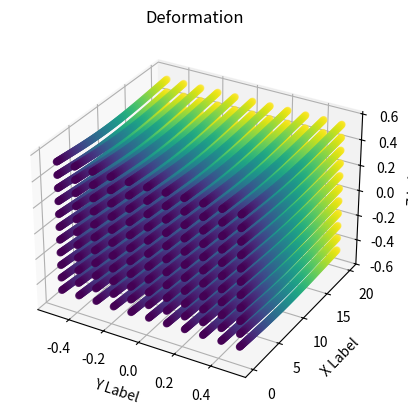
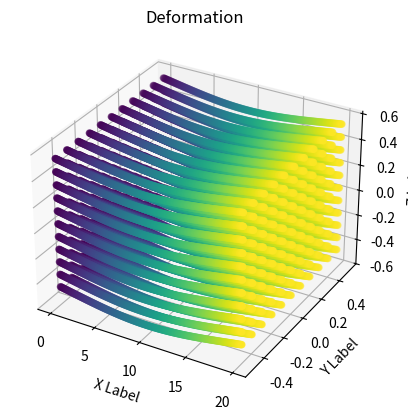
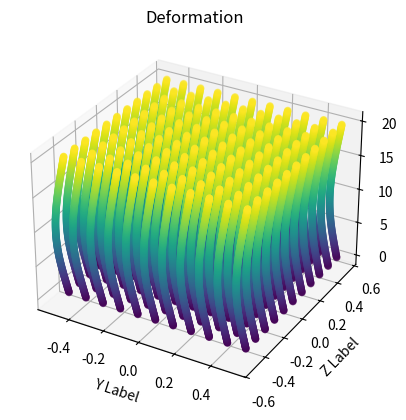

The script that saved these images, in order:
# -*- coding: utf-8 -*-
"""
Created on Fri Jun 28 08:58:14 2019

@author: NAOMI
"""

import numpy as np
from numpy import linalg as LA
import pylab as pl
import math as Ma
import scipy.integrate as integ
import scipy.linalg as LAS
from sympy import Symbol
from numpy import matrix
import time
from mpl_toolkits import mplot3d
import matplotlib.pyplot as plt
from scipy import sparse
from scipy.linalg import eig, eigh
from scipy.sparse.linalg import eigs,eigsh

"""Datas"""

bnod=3    #bnod is what in the previous sections has been referred as Nn, that is to say the number of nodes for each beam element
nF=4     #nF is what in the previous sections has been referres as M, that is to say the number of terms for each cross section expansion F_\tau
ne_t=1 # number of Lagrange elements that constitute the cross-section
nn_t=4
ne_x=20   #number of longitudinal elements
nn_x=(bnod-1)*ne_x+1  #number of longitudinal nodes
h=1  #edge of the cross-section beam. I suppose a square cross-section
L=20  #longitudinal length of the beam
E=75*(10**9) #Young's Module
tau=0.33  #Poisson ratio
G=E/(2*(1+tau))  #Shear Elastic Constant
rho=2700     #density of material, I have supposed Alluminium
le=L/ne_x    #length of each beam element--> I have used a uniform longitudinal mesh


"""Cx= matrix where the i-th raw has the global index of i-th beam element's longitudinal nodes"""
Cx=[]
for i in range(0,ne_x):
    Cx.append([])
    
    Cx[i].append(i*2)
    Cx[i].append(i*2+1)
    Cx[i].append(i*2+2)
    
# If, for example, bnod was equal to 2-->
#Cx=[]
#for i in range(0,ne_x):
#    Cx.append([])
    
#    Cx[i].append(i)
#    Cx[i].append(i+1)
    

    """Matrix of elasticity for an isotropic material"""
S=np.array([[1/E,-tau/E,-tau/E,0,0,0],[-tau/E,1/E,-tau/E,0,0,0],[-tau/E,-tau/E,1/E,0,0,0],[0,0,0,1/G,0,0],[0,0,0,0,1/G,0],[0,0,0,0,0,1/G]])
C=np.linalg.inv(S)

F=[] #will contain the functions Ftau and its partial derivatives
Kel=[]  #will be the stiffness matrix of a beam element
N=[]  #will contain the interpolatin function along the longitudinal axis

Ctrav=[]  #will be the matrix were the i-th raw refers to the i-th Lagrange element of the cross-section--> the i-th raw will have the global enumaration of that element's nodes
Ctrav.append([1,2,3,4])

Con=[]  #will be the matrix were each raw will have the y_tau and z_tau real coordinates of the i-th transverse element's nodes
#Con.append([y1,z1,y2,z2,y3,z3,y4,z4])
Con.append([-h/2,h/2,h/2,h/2,-h/2,-h/2,h/2,-h/2])

Bar=[]  #The i-th raw contains the baricentre's real coordinates of the i-th Lagrange element
Bar.append([0,0])

"""Let's build the nucleus stiffeness matrix"""

"""This function will provide the determinant of the Jacobian matrix linked to the transformation from (y,z)--> (alpha,beta)"""
def Jac(e,alpha,beta):
    return ((Con[e][0])*(beta/4+1/4)-(Con[e][2])*(beta/4+1/4)-(Con[e][4])*(beta/4-1/4)+(Con[e][6])*(beta/4-1/4))*((Con[e][1])*(alpha/4-1/4)-(Con[e][3])*(alpha/4+1/4)-(Con[e][5])*(alpha/4-1/4)+(Con[e][7])*(alpha/4+1/4))-((Con[e][0])*(alpha/4-1/4)-(Con[e][2])*(alpha/4+1/4)-(Con[e][4])*(alpha/4-1/4)+(Con[e][6])*(alpha/4+1/4))*((Con[e][1])*(beta/4+1/4)-(Con[e][3])*(beta/4+1/4)-(Con[e][5])*(beta/4-1/4)+(Con[e][7])*(beta/4-1/4))



#This funtion will provide the function to be integrated over the beam element volume
def integrand(beta,alpha,eta,e,c,b,n,a,k,p):
    global F
    F.clear()
    
    
    #Functions Fi
    F1=(1/4)*(1-alpha)*(1+beta)
    F2=(1/4)*(1+alpha)*(1+beta)
    F3=(1/4)*(1-alpha)*(1-beta)
    F4=(1/4)*(1+alpha)*(1-beta)
    
    
   
    #Partial derivatives of Fi
    F1a=(1/4)*(-1)*(1+beta)
    F1b=(1/4)*(1-alpha)
    F2a=(1/4)*(1+beta)
    F2b=(1/4)*(1+alpha)
    F3a=(1/4)*(-1)*(1-beta)
    F3b=(1/4)*(-1)*(1-alpha)
    F4a=(1/4)*(1-beta)
    F4b=(1/4)*(-1)*(1+alpha)
    
    #Partial derivatives of y and z respect to alpha and beta
    ya=F1a*Con[e][0]+F2a*Con[e][2]+F3a*Con[e][4]+F4a*Con[e][6]
    yb=F1b*Con[e][0]+F2b*Con[e][2]+F3b*Con[e][4]+F4b*Con[e][6]
    za=F1a*Con[e][1]+F2a*Con[e][3]+F3a*Con[e][5]+F4a*Con[e][7]
    zb=F1b*Con[e][1]+F2b*Con[e][3]+F3b*Con[e][5]+F4b*Con[e][7]
        
    
    F1y=(1/Jac(e,alpha,beta))*(zb*F1a-za*F1b)
    F1z=(1/Jac(e,alpha,beta))*(-yb*F1a+ya*F1b)
    F2y=(1/Jac(e,alpha,beta))*(zb*F2a-za*F2b)
    F2z=(1/Jac(e,alpha,beta))*(-yb*F2a+ya*F2b)
    F3y=(1/Jac(e,alpha,beta))*(zb*F3a-za*F3b)
    F3z=(1/Jac(e,alpha,beta))*(-yb*F3a+ya*F3b)
    F4y=(1/Jac(e,alpha,beta))*(zb*F4a-za*F4b)
    F4z=(1/Jac(e,alpha,beta))*(-yb*F4a+ya*F4b)
    
    F.append(F1)
    F.append(F1y)
    F.append(F1z)
    F.append(F2)
    F.append(F2y)
    F.append(F2z)
    F.append(F3)
    F.append(F3y)
    F.append(F3z)
    F.append(F4)
    F.append(F4y)
    F.append(F4z)
    
    
        
    N.clear()

#    if bnod=2--> decomment the following 4 raws
#    N.append((1/2)*(1-(x/(le/2))))
#    N.append(-1/(le))    
#    N.append((1/2)*(1+(x/(le/2))))    
#    N.append(1/(le))  

#    if bnod=3--> decomment the following 6 raws    
    
    N.append((1/2)*eta*(eta-1))
    N.append((1/le)*(2*eta-1))
    
    N.append(+(1+eta)*(1-eta))
    N.append(-(4/le)*eta)
    
    
    N.append((1/2)*eta*(eta+1))
    N.append((1/le)*(2*eta+1))

#    if bnod=4--> decomment the following 8 raws   
#    
#    N.append((-9/16)*(eta+1/3)*(eta-1/3)*(eta-1))
#    N.append((-9*2/(16*le))*((1)*(eta-1/3)*(eta-1)+(eta+1/3)*(1)*(eta-1)+(eta+1/3)*(eta-1/3)*(1)))
#    
#    N.append((27/16)*(eta+1)*(eta-1/3)*(eta-1))
#    N.append((27*2/(16*le))*((1)*(eta-1/3)*(eta-1)+(eta+1)*(1)*(eta-1)+(eta+1)*(eta-1/3)*(1)))
#    
#    N.append((-27/16)*(eta+1)*(eta+1/3)*(eta-1))
#    N.append((-27*2/(16*le))*((1)*(eta+1/3)*(eta-1)+(eta+1)*(1)*(eta-1)+(eta+1)*(eta+1/3)*(1)))
#    
#    N.append((9/16)*(eta+1/3)*(eta-1/3)*(eta+1))
#    N.append((9*2/(16*le))*((1)*(eta-1/3)*(eta+1)+(eta+1/3)*(1)*(eta+1)+(eta+1/3)*(eta-1/3)*(1)))
#    
##        
        
    return N[c]*F[b]*C[n][a]*F[k]*N[p]*Jac(e,alpha,beta)*le/2

#this function will perform the integral of the function integrand over the beam element
#For Lagrange expansions I have performed the Gauss-Legendre Integration
#In this case 3 Points of Gauss have been used

def integral(e,c,b,n,a,k,p):
    xi=[0,-0.774596669241483,+0.7745966692411483]
    w=[0.888888888888889,0.555555555555556,0.555555555555556]
    I=0
    for i in range(0,len(w)):
        for j in range(0,len(w)):
            for m in range(0,len(w)):
                I=I+(integrand(xi[i],xi[j],xi[m],e,c,b,n,a,k,p))*(w[i])*(w[j])*(w[m])
    return I


def integraltot():
    global Kel
    Kel=np.zeros((ne_t*bnod*nF*3,bnod*nF*3)) #if the cross-section has been discretised with multiple Lagrange elements, the matrix Kel will be composed of the sequence of all the stiffeness Lagrange element matrices
    for e in range(0,ne_t):
        for q in range(0,bnod):   #loop over the nodes of a longitudinal element
            for o in range(0,bnod):   #loop over the nodes of a longitudinal element
                for w in range(0,nF):   #loop over the terms of transverse expansion over the cross-section
                    for m in range(0,nF):   #loop over the terms of transverse expansion over the cross-section
                        Kel[e*bnod*nF*3+q*nF*3+w*3][o*nF*3+m*3]=integral(e,q*2+1,w*3,0,0,m*3,o*2+1)+integral(e,q*2,w*3+1,5,5,m*3+1,o*2)+integral(e,q*2,w*3+2,3,3,m*3+2,o*2)
                        Kel[e*bnod*nF*3+q*nF*3+w*3][o*nF*3+m*3+1]=integral(e,q*2+1,w*3,0,1,m*3+1,o*2)+integral(e,q*2,w*3+1,5,5,m*3,o*2+1)
                        Kel[e*bnod*nF*3+q*nF*3+w*3][o*nF*3+m*3+2]=integral(e,q*2+1,w*3,0,2,m*3+2,o*2)+integral(e,q*2,w*3+2,3,3,m*3,o*2+1)
                        Kel[e*bnod*nF*3+q*nF*3+w*3+1][o*nF*3+m*3]=integral(e,q*2,w*3+1,1,0,m*3,o*2+1)+integral(e,q*2+1,w*3,5,5,m*3+1,o*2)
                        Kel[e*bnod*nF*3+q*nF*3+w*3+1][o*nF*3+m*3+1]=integral(e,q*2+1,w*3,5,5,m*3,o*2+1)+integral(e,q*2,w*3+1,1,1,m*3+1,o*2)+integral(e,q*2,w*3+2,4,4,m*3+2,o*2)
                        Kel[e*bnod*nF*3+q*nF*3+w*3+1][o*nF*3+m*3+2]=integral(e,q*2,w*3+1,1,2,m*3+2,o*2)+integral(e,q*2,w*3+2,4,4,m*3+1,o*2)
                        Kel[e*bnod*nF*3+q*nF*3+w*3+2][o*nF*3+m*3]=integral(e,q*2,w*3+2,2,0,m*3,o*2+1)+integral(e,q*2+1,w*3,3,3,m*3+2,o*2)
                        Kel[e*bnod*nF*3+q*nF*3+w*3+2][o*nF*3+m*3+1]=integral(e,q*2,w*3+2,2,1,m*3+1,o*2)+integral(e,q*2,w*3+1,4,4,m*3+2,o*2)
                        Kel[e*bnod*nF*3+q*nF*3+w*3+2][o*nF*3+m*3+2]=integral(e,q*2+1,w*3,3,3,m*3,o*2+1)+integral(e,q*2,w*3+1,4,4,m*3+1,o*2)+integral(e,q*2,w*3+2,2,2,m*3+2,o*2)

                            
    return

"""Finally I will call function integraltot() to build up matrix Kel"""
integraltot()

"""Now, if multi-Lagrange elements have been used to discretise the cross-section, we have to build the stiffeness matrix of a longitudinal element Kel1 from Kel"""
Kel1=np.zeros((bnod*nn_t*3,bnod*nn_t*3))
Mel1=np.zeros((bnod*nn_t*3,bnod*nn_t*3))    

for e in range(0,ne_t):
    for i in range(0,bnod):
        for j in range(0,bnod):
            for q in range(0,nF):
                for r in range(0,nF):
                    for s in range(0,3):              
                        for m in range(0,3):
                            Kel1[i*nn_t*3+(Ctrav[e][q]-1)*3+s][j*nn_t*3+(Ctrav[e][r]-1)*3+m]=Kel1[i*nn_t*3+(Ctrav[e][q]-1)*3+s][j*nn_t*3+(Ctrav[e][r]-1)*3+m]+Kel[e*bnod*nF*3+i*nF*3+q*3+s][j*nF*3+r*3+m]
                            
                            
""" Now I build the mass matrix """

Mel=[]

def Mintegrand(beta,alpha, eta,e,c,b,k,p):
        global F
        global N
        
        
        F.clear()
        F1=(1/4)*(1-alpha)*(1+beta)
        F2=(1/4)*(1+alpha)*(1+beta)
        F3=(1/4)*(1-alpha)*(1-beta)
        F4=(1/4)*(1+alpha)*(1-beta)
        

        
        F.append(F1)
        F.append(F2)
        F.append(F3)
        F.append(F4)
        
        
        N.clear()
    
        #decomment the following two raws if bnod=2
#        N.append((1/2)*(1-(x/(le/2))))
#        N.append((1/2)*(1+(x/(le/2))))    
#      
        #decomment the following 4 raws if bnod=4
#        
#        N.append((-9/16)*(eta+1/3)*(eta-1/3)*(eta-1))
#        N.append((27/16)*(eta+1)*(eta-1/3)*(eta-1))
#        N.append((-27/16)*(eta+1)*(eta+1/3)*(eta-1))
#        N.append((9/16)*(eta+1/3)*(eta-1/3)*(eta+1))          
#        
        
    #decomment the following 3 raws if bnod=3
        
        N.append((1/2)*eta*(eta-1))
        N.append(+(1+eta)*(1-eta))
        N.append((1/2)*eta*(eta+1))
    
        return N[c]*F[b]*F[k]*N[p]*rho*Jac(e,alpha,beta)*le/2
  

def Mintegral(e,c,b,k,p):
    xi=[0,-0.774596669241483,+0.7745966692411483]
    w=[0.888888888888889,0.555555555555556,0.555555555555556]
    
    I=0
    for i in range(0,len(w)):
        for j in range(0,len(w)):
            for m in range(0,len(w)):
                I=I+(Mintegrand(xi[i],xi[j],xi[m],e,c,b,k,p))*(w[i])*(w[j])*(w[m])
                
    return I

def Mintegraltot():
    global Mel
    Mel=np.zeros((ne_t*bnod*nF*3,bnod*nF*3))
    for e in range(0,ne_t):
        for q in range(0,bnod):
            for o in range(0,bnod):
                for w in range(0,nF):
                    for m in range(0,nF):
                        Mel[e*bnod*nF*3+q*nF*3+w*3][o*nF*3+m*3]=Mintegral(e,q,w,m,o)
                        Mel[e*bnod*nF*3+q*nF*3+w*3+1][o*nF*3+m*3+1]=Mintegral(e,q,w,m,o)
                        Mel[e*bnod*nF*3+q*nF*3+w*3+2][o*nF*3+m*3+2]=Mintegral(e,q,w,m,o)

                    
Mintegraltot()

for e in range(0,ne_t):
    for i in range(0,bnod):
        for j in range(0,bnod):
            for q in range(0,nF):
                for r in range(0,nF):
                    for s in range(0,3):              
                        for m in range(0,3):
                            Mel1[i*nn_t*3+(Ctrav[e][q]-1)*3+s][j*nn_t*3+(Ctrav[e][r]-1)*3+m]=Mel1[i*nn_t*3+(Ctrav[e][q]-1)*3+s][j*nn_t*3+(Ctrav[e][r]-1)*3+m]+Mel[e*bnod*nF*3+i*nF*3+q*3+s][j*nF*3+r*3+m]

 
np.array(Mel)
np.array(Kel)


""" Now I have to build the final stiffness and Mass matrix """

K=np.zeros((nn_x*nn_t*3,nn_x*nn_t*3)) 
M=np.zeros((nn_x*nn_t*3,nn_x*nn_t*3))

""" Now I will assembly the element stiffness matrix Kel """


for el in range(0,ne_x):
    for k in range (0,bnod):
        for s in range(0,bnod):
            for i in range(0,nn_t):
                for j in range(0,nn_t):
                    for m in range(0,3):
                        for r in range(0,3):
                            K[(Cx[el][k])*nn_t*3+i*3+m][(Cx[el][s])*nn_t*3+j*3+r]=K[(Cx[el][k])*nn_t*3+i*3+m][(Cx[el][s])*nn_t*3+j*3+r]+Kel1[k*nn_t*3+i*3+m][s*nn_t*3+j*3+r]
                    

""" Now I will assembly the element mass matrix Mel """       
        
for el in range(0,ne_x):
    for k in range (0,bnod):
        for s in range(0,bnod):
            for i in range(0,nn_t):
                for j in range(0,nn_t):
                    for m in range(0,3):
                        for r in range(0,3):
                            M[(Cx[el][k])*nn_t*3+i*3+m][(Cx[el][s])*nn_t*3+j*3+r]=M[(Cx[el][k])*nn_t*3+i*3+m][(Cx[el][s])*nn_t*3+j*3+r]+Mel1[k*nn_t*3+i*3+m][s*nn_t*3+j*3+r]
  

eigv=[] 
omega2=[]  
omega=[]
sK=sparse.csr_matrix(K)
sM=sparse.csr_matrix(M)


[omega2,eigv]=eigsh(sK,50,sM,which='SM') #to obrain the first 50 omega_i^2
      
for i in range(0,len(omega2)):
        if -0.001<omega2[i]<0.001:
             omega.append(Ma.sqrt(np.abs(np.real(omega2[i]))))
        else:
            if omega2[i]>=0:
                omega.append(Ma.sqrt(np.real(omega2[i])))



freq=[]

for i in range(0,len(omega)):
    
    freq.append(omega[i]/(2*Ma.pi)) #vector with the fist 50 frequencies
      



"""The following functions have been created to represent the eigenvectors"""

def Func(el,w,yq,zq):
    #voglio capire in quale elemento della cross section mi trovo
    lqy=Con[el][2]-Con[el][0]
    lqz=Con[el][1]-Con[el][7]
    alphaq=(yq-Bar[el][0])/(lqy/2)
    betaq=(yq-Bar[el][1])/(lqz/2)
    

    
    F.clear()
    F1=(1/4)*(1-alphaq)*(1+betaq)
    F2=(1/4)*(1+alphaq)*(1+betaq)
    F3=(1/4)*(1-alphaq)*(1-betaq)
    F4=(1/4)*(1+alphaq)*(1-betaq)
    
    #it is true just for squared element
    
    F.append(F1)
    F.append(F2)
    F.append(F3)
    F.append(F4)
    
        
    return F[w]
 
def Nfunc(q,xq):
    N.clear()
        
   
    #if bnod=2--> decomment the following two raws
#    N.append((1/2)*(1-(xq/(le/2))))      
#    N.append((1/2)*(1+(xq/(le/2))))    
    
    #if bnod=4--> decomment the following 5 raws
#    etaq=xq/(le/2)    
#    N.append((-9/16)*(etaq+1/3)*(etaq-1/3)*(etaq-1))
#    N.append((27/16)*(etaq+1)*(etaq-1/3)*(etaq-1))
#    N.append((-27/16)*(etaq+1)*(etaq+1/3)*(etaq-1))
#    N.append((9/16)*(etaq+1/3)*(etaq-1/3)*(etaq+1))

#if bnod=3--> decomment the following 4 raws
    etaq=xq/(le/2)
    N.append((1/2)*etaq*(etaq-1))
    N.append(+(1+etaq)*(1-etaq))
    N.append((1/2)*etaq*(etaq+1))
    
    return N[q]

# this function will provide the index in eigv of the nmin-th frequency
def findindex(nmin):
    
    minfreq=[]
    for i in range(0,len(freq)):
        minfreq.append(freq[i])
    
    for i in range(0,nmin-1):
        del minfreq[minfreq.index(min(minfreq))]
    print(freq[freq.index(min(minfreq))])
    return freq.index(min(minfreq))
    
"""This function will represent the nm-th first eigenvector with a factor scale equal to scale"""    
def plotundeformed():
    
    
    yk=np.array(list(np.arange(-h/2,h/2+0.1,0.1))) 
    zk=np.array(list(np.arange(-h/2,h/2+0.1,0.1))) 
    xk=np.array(list(np.arange(0,L,0.1))) 
    
    X=[]
    Y=[]
    Z=[]
    el=80
    
    
        
    for i in range(0,len(yk)):
        for j in range(0,len(zk)):
            for k in range(0,len(xk)):
                el=80
                for e in range(0,ne_t):
                    if Con[e][0]<=yk[i]<=Con[e][2] and Con[e][5]<=zk[j]<=Con[e][1]:
                        el=e 
                if el!=80:
                    uy=0
                    uz=0
                    ux=0
                    
                         
                    X.append((xk[k]+ux))
                    Y.append((yk[i]+uy))
                    Z.append((zk[j]+uz))
                    
    fig = plt.figure()
    ax = fig.add_subplot(111,projection='3d')
    ax.scatter(Y,X,Z,',',c=X)
    ax.set_title('Deformation');
    ax.set_xlabel('Y Label')
    ax.set_ylabel('X Label')
    ax.set_zlabel('Z Label')
    plt.show()
                     
        
    fig = plt.figure()
    ax = fig.add_subplot(111,projection='3d')
    ax.scatter(X, Y, Z,',',c=X)
    ax.set_title('Deformation');
    ax.set_xlabel('X Label')
    ax.set_ylabel('Y Label')
    ax.set_zlabel('Z Label')
    plt.show()
    
    fig = plt.figure()
    ax = fig.add_subplot(111,projection='3d')
    ax.scatter(Y,Z,X,',',c=X)
    ax.set_title('Deformation');
    ax.set_xlabel('Y Label')
    ax.set_ylabel('Z Label')
    ax.set_zlabel('X Label')
    plt.show()
    
    return
    

def plot3dmode(nm,scale):
    global umg
    
    yk=np.array(list(np.arange(-h/2,h/2+0.1,0.1))) 
    zk=np.array(list(np.arange(-h/2,h/2+0.1,0.1))) 
    xk=np.array(list(np.arange(0,L,0.1))) 
    
    X=[]
    Y=[]
    Z=[]
    el=80
    um=[]
    
    
    for i in range(0,nn_x*nn_t*3):
        um.append(eigv[i][nm])
    
    
        
    for i in range(0,len(yk)):
        for j in range(0,len(zk)):
            for k in range(0,len(xk)):
                el=80
                for e in range(0,ne_t):
                    if Con[e][0]<=yk[i]<=Con[e][2] and Con[e][5]<=zk[j]<=Con[e][1]:
                        el=e 
                if el!=80:
                    uy=0
                    uz=0
                    ux=0
                    q=int(xk[k]/le)
                    for n in range(0,bnod):
                        for f in range(0,nF):
                            uy=uy+Nfunc(n,xk[k]-q*le-le/2)*Func(el,f,yk[i],zk[j])*um[q*(bnod-1)*(nn_t)*3+n*(nn_t)*3+(Ctrav[el][f]-1)*3+1]
                            uz=uz+Nfunc(n,xk[k]-q*le-le/2)*Func(el,f,yk[i],zk[j])*um[q*(bnod-1)*(nn_t)*3+n*(nn_t)*3+(Ctrav[el][f]-1)*3+2]
                            ux=ux+Nfunc(n,xk[k]-q*le-le/2)*Func(el,f,yk[i],zk[j])*um[q*(bnod-1)*(nn_t)*3+n*(nn_t)*3+(Ctrav[el][f]-1)*3+0]
                         
                    X.append((xk[k]+ux*scale))
                    Y.append((yk[i]+uy*scale))
                    Z.append((zk[j]+uz*scale))
                    
    fig = plt.figure()
    ax = fig.add_subplot(111,projection='3d')
    ax.scatter(Y,X,Z,',',c=X)
    ax.set_title('Deformation');
    ax.set_xlabel('Y Label')
    ax.set_ylabel('X Label')
    ax.set_zlabel('Z Label')
    plt.show()
                     
        
    fig = plt.figure()
    ax = fig.add_subplot(111,projection='3d')
    ax.scatter(X, Y, Z,',',c=X)
    ax.set_title('Deformation');
    ax.set_xlabel('X Label')
    ax.set_ylabel('Y Label')
    ax.set_zlabel('Z Label')
    plt.show()
    
    fig = plt.figure()
    ax = fig.add_subplot(111,projection='3d')
    ax.scatter(Y,Z,X,',',c=X)
    ax.set_title('Deformation');
    ax.set_xlabel('Y Label')
    ax.set_ylabel('Z Label')
    ax.set_zlabel('X Label')
    plt.show()
    
    return
 
plot3dmode(findindex(7),5) #it should represent the first egenvector with a scalefactor equal to 5               
